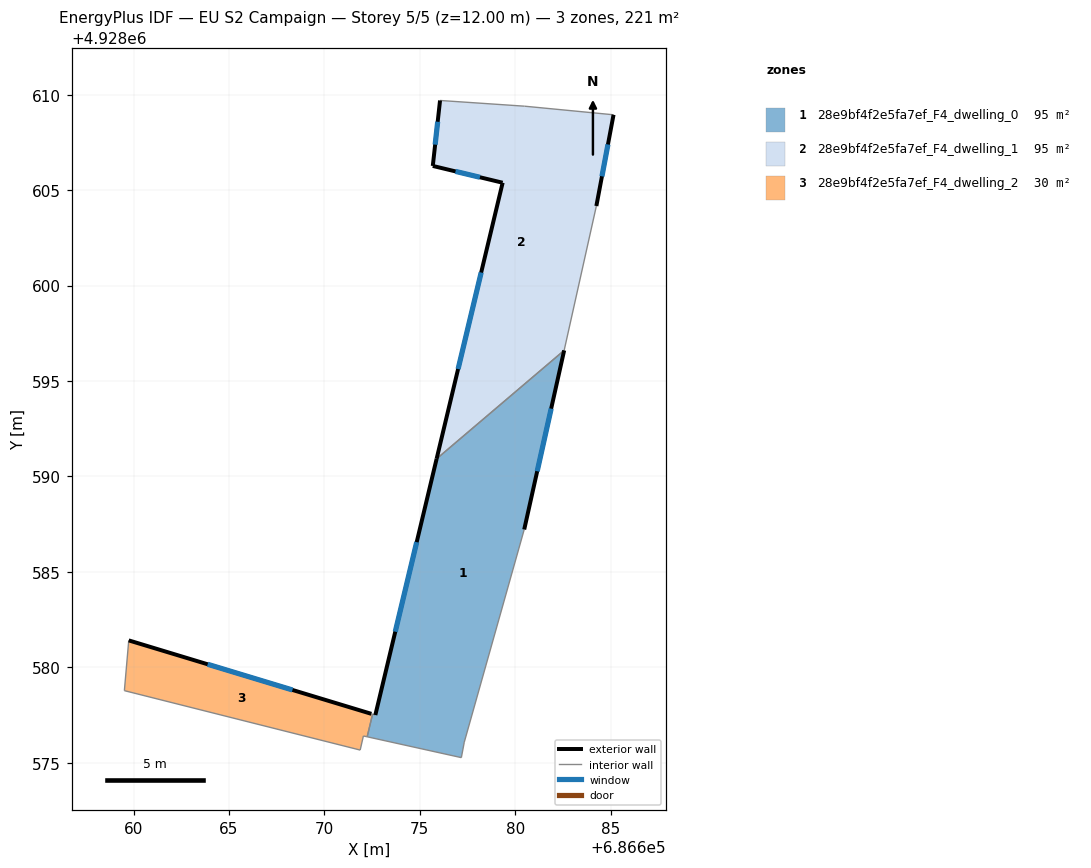
=== STOREY PLAN SPEC (per zone: floor XY polygon, exterior-wall plan segments, windows/doors) ===
zone 1: 28e9bf4f2e5fa7ef_F4_dwelling_0  (95.5 m²)
  floor: (686677.33, 4928576.08) (686680.47, 4928587.22) (686682.56, 4928596.60) (686675.88, 4928590.92) (686672.67, 4928577.50) (686672.52, 4928577.54) (686672.24, 4928576.36) (686677.18, 4928575.26)
  exterior wall: (686672.67, 4928577.50) – (686675.88, 4928590.92)  [13.8 m]
    window: (686673.71, 4928581.86) – (686674.84, 4928586.55)  [5.1 m²]
  exterior wall: (686682.56, 4928596.60) – (686680.47, 4928587.22)  [9.6 m]
    window: (686681.88, 4928593.55) – (686681.15, 4928590.27)  [3.5 m²]
  interior walls: 6
zone 2: 28e9bf4f2e5fa7ef_F4_dwelling_1  (95.5 m²)
  floor: (686682.56, 4928596.60) (686684.25, 4928604.17) (686685.15, 4928608.95) (686680.49, 4928609.39) (686676.06, 4928609.70) (686675.68, 4928606.26) (686679.34, 4928605.38) (686675.88, 4928590.92)
  exterior wall: (686685.15, 4928608.95) – (686684.25, 4928604.17)  [4.9 m]
    window: (686684.86, 4928607.39) – (686684.54, 4928605.72)  [1.8 m²]
  exterior wall: (686675.88, 4928590.92) – (686679.34, 4928605.38)  [14.9 m]
    window: (686677.01, 4928595.62) – (686678.22, 4928600.68)  [5.5 m²]
  exterior wall: (686679.34, 4928605.38) – (686675.68, 4928606.26)  [3.8 m]
    window: (686678.15, 4928605.67) – (686676.87, 4928605.98)  [1.4 m²]
  exterior wall: (686675.68, 4928606.26) – (686676.06, 4928609.70)  [3.5 m]
    window: (686675.80, 4928607.38) – (686675.94, 4928608.58)  [1.3 m²]
  interior walls: 4
zone 3: 28e9bf4f2e5fa7ef_F4_dwelling_2  (29.9 m²)
  floor: (686671.88, 4928575.66) (686672.04, 4928576.40) (686672.19, 4928576.37) (686672.24, 4928576.36) (686672.52, 4928577.54) (686672.46, 4928577.56) (686659.75, 4928581.41) (686659.52, 4928578.77)
  exterior wall: (686659.75, 4928581.41) – (686672.46, 4928577.56)  [13.3 m]
    window: (686663.88, 4928580.15) – (686668.33, 4928578.81)  [4.9 m²]
  interior walls: 7

=== DERIVED (storey summary) ===
Building: EU S2 Campaign
Storey: 5 of 5  (floor level z = 12.00 m)
Storey gross floor area: 220.9 m²
Zones on this storey: 3
  - 28e9bf4f2e5fa7ef_F4_dwelling_0: floor 95.5 m²; exterior wall 23.4 m (70.3 m²); 2 window(s) 8.6 m²; WWR 12.2%
  - 28e9bf4f2e5fa7ef_F4_dwelling_1: floor 95.5 m²; exterior wall 27.0 m (80.9 m²); 4 window(s) 9.9 m²; WWR 12.2%
  - 28e9bf4f2e5fa7ef_F4_dwelling_2: floor 29.9 m²; exterior wall 13.3 m (39.8 m²); 1 window(s) 4.9 m²; WWR 12.2%
Zone adjacency (shared interzone walls):
  - 28e9bf4f2e5fa7ef_F4_dwelling_0 ↔ 28e9bf4f2e5fa7ef_F4_dwelling_1